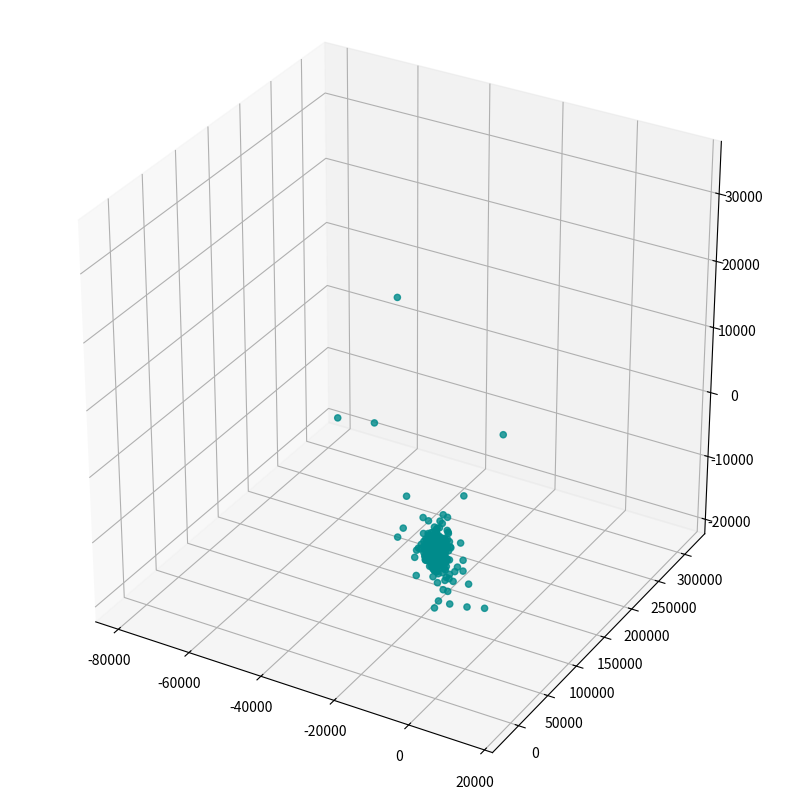
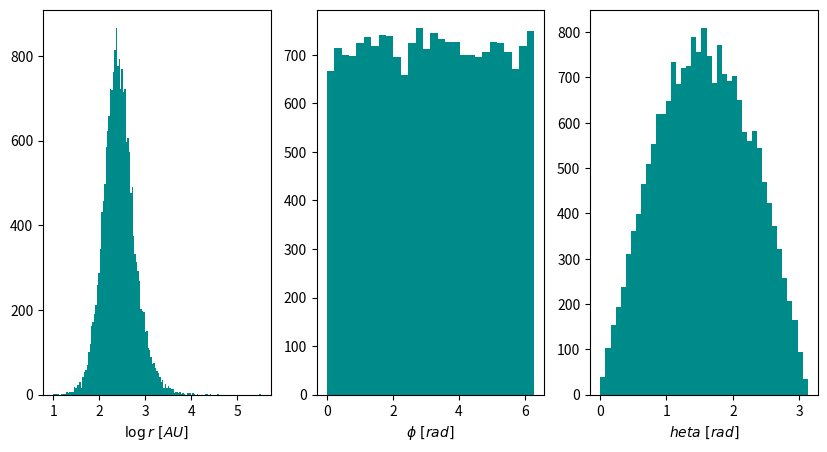
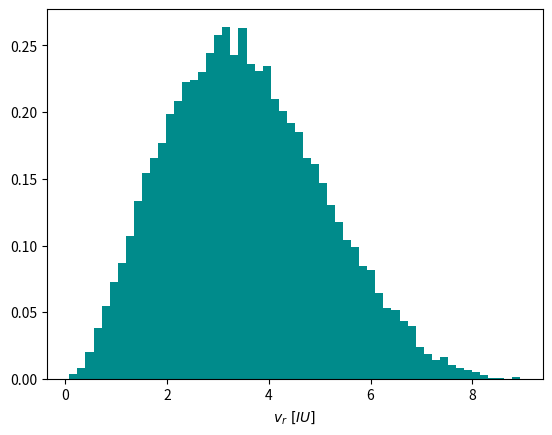
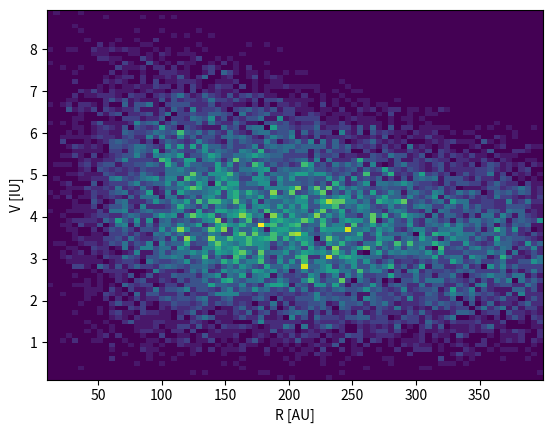
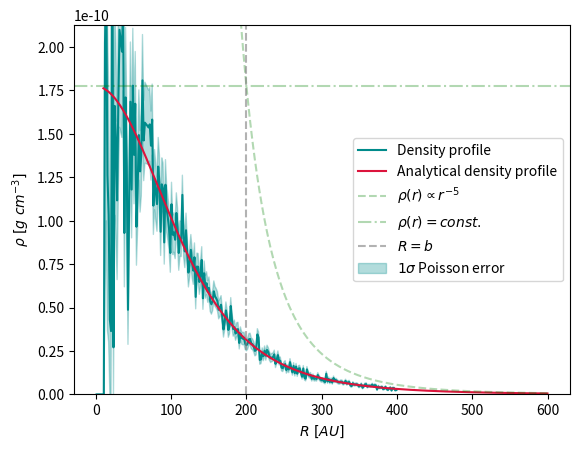
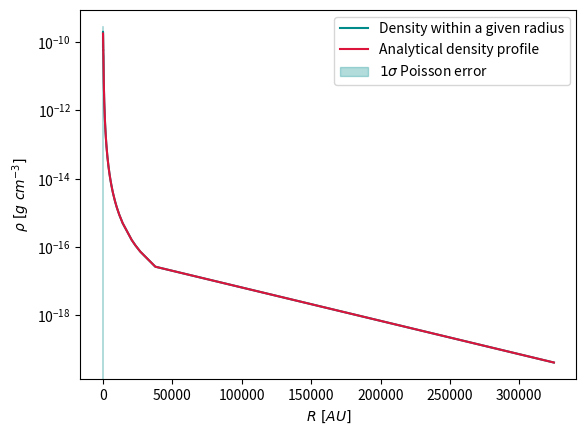
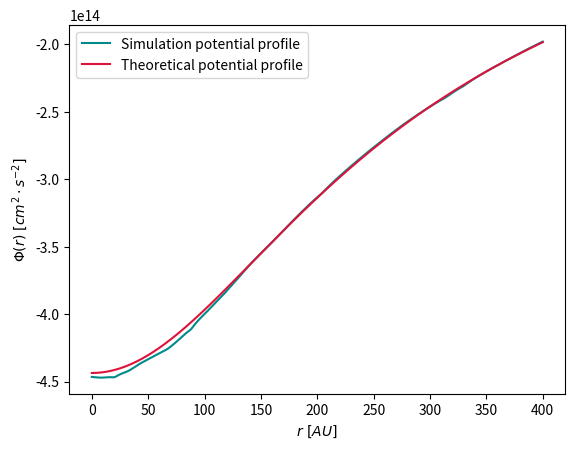

Write the Python code that produced these figures, in order.
import numpy as np
import matplotlib.pyplot as plt
from scipy.integrate import quad
from tqdm import tqdm

#Conversion in IU

G_p = 6.67259e-8 #G in cgs
M_sun = 1.9891e33 #solar mass in g
R_sun = 6.9598e10 #solar radius in cm 
year = 3.14159e7
ly = 9.463e17 #light year in cm
parsec = 3.086e18 #parsec in cm
AU = 1.496e13 #astronomical unit in cm

def v_IU(v_p, M_p=M_sun, r_p=AU):
    return np.sqrt(r_p / (G_p * M_p)) * v_p

def t_IU(t_p, M_p=M_sun, r_p=AU):
    return t_p / (np.sqrt(r_p / (G_p * M_p)) * r_p)

t_iu_yr = t_IU(year) #1 yr is 6.251839 IU
v_iu_cgs = v_IU(1) #1 cm/s is 3.357e-7 IU

#%%----Simulation properties----

N = 20000 #Number of particles
M = 10000 #Total mass in solar masses
b = 200 #Total radius in AU
m_i = M / N #Particle mass in solar masses
equil = True #True if the generated distribution will start in equilibrium
generate = False #True to write the generated distribution to file

#Relative path of the generated file
if equil == True:
    path = "Equilibrium/PS_N" + str(N) + "_M" + str(M) + "_b" + str(b)
else:
    path = "PS_N" + str(N) + "_M" + str(M) + "_b" + str(b)

#%%----GenInput function----

#Function to generate a distribution of particles to input in the Treecode

def GenInput(N, m_i, a, to_file=False):
    
    #Cumulative distributions
    P_r = np.random.uniform(0, 1, N) 
    P_phi = np.random.uniform(0, 1, N)
    P_theta = np.random.uniform(0, 1, N)
    
    #Draw spherical coordinates based on their PDF using the inverse cumulative
    r = b * (P_r**(-2/3) - 1)**(-1/2)
    phi = 2 * np.pi * P_phi
    theta = np.arccos(1 - 2 * P_theta)
    
    #Convert in cartesian coordinates
    x_0 = r * np.cos(phi) * np.sin(theta)
    y_0 = r * np.sin(phi) * np.sin(theta)
    z_0 = r * np.cos(theta) 
    
    #Initial velocities
    
    if equil == True:
        psi_IU = -M / np.sqrt(r**2 + b**2)
        
        f = lambda q: (1 - q**2)**(7/2) * q**2
        max_f = np.max(f(np.linspace(0, 1, 1000)))
        
        q_samples = []
        
        while len(q_samples) < N:
            q_rand = np.random.uniform(0, 1)
            y = np.random.uniform(0, max_f)
            
            if y < f(q_rand):
                q_samples.append(q_rand)
                
        v = q_samples * np.sqrt(-2 * psi_IU)
        
        v_phi = 2 * np.pi * np.random.uniform(0, 1, N)
        v_theta = np.arccos(1 - 2 * np.random.uniform(0, 1, N))
    
        vx_0 = v * np.cos(v_phi) * np.sin(v_theta)
        vy_0 = v * np.sin(v_phi) * np.sin(v_theta)
        vz_0 = v * np.cos(v_theta)  
    
    else:
        vx_0 = np.zeros(N)
        vy_0 = np.zeros(N)
        vz_0 = np.zeros(N)
    
    #Write to file
    if to_file:
        file_path = "Input/" + path + ".in"
        
        with open(file_path, "w") as i_file:
            i_file.write(str(N) + "\n3\n0\n")
            
            for i in tqdm(range(N)):
                i_file.write(str(m_i) + "\n") 
                
            for i in tqdm(range(N)):
                i_file.write(str(x_0[i]) + " " + str(y_0[i]) + " " + str(z_0[i]) + "\n")
            
            for i in tqdm(range(N)):    
                i_file.write(str(vx_0[i]) + " " + str(vy_0[i]) + " " + str(vz_0[i]) + "\n")
        
    return x_0, y_0, z_0, vx_0, vy_0, vz_0, r, phi, theta
    
#%%----Generate input----

x_0, y_0, z_0, vx_0, vy_0, vz_0, r, phi, theta = GenInput(N, m_i, b, generate)

#%%%Softening parameter and command to run the Treecode

#Softening parameter epsilon
vol = 4/3 * np.pi * np.max(r)**3
eps = 1e-4 * (vol / N)**(1/3)

#Print command to run the Treecode
print('./treecode in="../Plummer Sphere/Input/' + path + '.in"' + 
      ' out="../Plummer Sphere/Output/' + path + '.out"' +
      ' dtime=1 eps=' + str(eps) + ' theta=1 tstop=0.01 dtout=0.01' + 
      ' > "../Plummer Sphere/Logs/' + path + '_log"')

#%%----Compute theoretical timescales----

#Compute the dynamical time in years

density_0 = M * M_sun / (4/3 * np.pi * (b * AU)**3)
t_dyn = np.sqrt(3 * np.pi / (16 * G_p * density_0)) / year

if equil == True:
    #Compute relaxation timescale
    
    n_rel = N / (8 * np.log(N))
    t_cross = np.median(r) / np.median(np.sqrt(vx_0**2 + vy_0**2 + vz_0**2))
    t_rel = t_cross * n_rel

    print("\nCrossing time: t_cross =" + f"{t_cross / t_iu_yr: .3f}" + " yr =" + f"{t_cross: .3f}" + " IU")
    print("Relaxation time: t_rel =" + f"{t_rel / t_iu_yr: .3f}" + " yr =" + f"{t_rel: .3f}" + " IU")
    
else:
    #Compute collapse timescale
    t_coll = t_dyn / np.sqrt(2)
    print("Collapse time: t_coll =" + f"{t_coll: .3f}" + " yr =" + f"{t_coll * t_iu_yr: .3f}" + " IU")


print("Dynamical time: t_dyn =" + f"{t_dyn: .3f}" + " yr =" + f"{t_dyn * t_iu_yr: .3f}" + " IU")
print("Initial mean density within b = " + f"{density_0: .3e}" + " g cm^-3")

#%%----Visualize the generated distribution----

fig = plt.figure(figsize=(10, 10))
ax = fig.add_subplot(projection="3d")
ax.set_aspect("equal")
ax.scatter(x_0, y_0, z_0, alpha=0.8, color="darkcyan")

#%%----Plot the spherical coordinates distributions----

fig_sp, ax_sp = plt.subplots(1, 3, figsize=(10, 5))

ax_sp[0].hist(np.log10(r), bins="fd", color="darkcyan")
ax_sp[0].set_xlabel("$\log{r}\ [AU]$")

ax_sp[1].hist(phi, bins="fd", color="darkcyan")
ax_sp[1].set_xlabel("$\phi\ [rad]$")

ax_sp[2].hist(theta, bins="fd", color="darkcyan")
ax_sp[2].set_xlabel("$\theta\ [rad]$")

#%%----Plot the radial velocity distribution----

if equil == True:    
    #Velocity modulus
    v = np.sqrt(vx_0**2 + vy_0**2 + vz_0**2)
    
    fig_sp = plt.figure()
    
    plt.hist(v, bins="fd", color="darkcyan", density=True)
    plt.xlabel("$v_{r}\ [IU]$")
    
#%%----Phase space visualization----

if equil == True:
    #Show only particles that start close to the center
    close_particles = r < 2 * b
    
    plt.figure()
    plt.hist2d(r[close_particles], v[close_particles], bins=80)
    plt.xlabel("R [AU]", size=10)
    plt.ylabel("V [IU]", size=10)   

#%%----Compute the density distribution----

#Function to divide the distribution in intervals
def DivideDistribution(edge, r_grid_len, equal_volume=False):   
    if equal_volume:
        #Divide the sphere in volume elements, all with the same total volume
        volume = 4/3 * np.pi * edge**3 / r_grid_len

        #Compute the radii of each volume element to form a grid of radii, up to an edge
        r_grid = np.zeros(r_grid_len)

        for i in range(r_grid_len - 1):
            r_grid[i + 1] = (3/4 / np.pi * volume + r_grid[i]**3)**(1/3)
            
        if r_grid[-1] < edge:
            r_grid = np.append(r_grid, edge)
            
    else:
        #Divide the sphere in volume elements, with constant radius intervals
        r_grid = np.linspace(0, edge, r_grid_len)
            
        if r_grid[-1] < edge:
            r_grid = np.append(r_grid, edge)
            
        volume = 4/3 * np.pi * np.array([r_grid[i + 1]**3 - r_grid[i]**3 for i in range(len(r_grid) - 1)])

    return r_grid, volume


#Divide the distribution in radius intervals
r_grid, volume = DivideDistribution(2 * b, 250, False)

#Compute the number of particles inside a given radius interval    
p_num = np.zeros(len(r_grid) - 1)

#Count the number of particles inside every radius interval at a given time
p_idx, p_inside = np.unique(np.digitize(r, r_grid), return_counts=True)

#Count only the particles within a, and add the number to the p_num
#elements at the index of the corresponding occupied interval, leaving
#the unoccupied ones at zero particles    
cond_within = np.where(p_idx < len(r_grid) - 1)
p_num[p_idx[cond_within]] += p_inside[cond_within]

#Compute the density in each radius interval and the Poisson error
rho = (p_num / volume) * m_i * M_sun * AU**-3
rho_err = (np.sqrt(p_num) / volume) * m_i * M_sun * AU**-3

#%%%Plot the density at each radius corresponding to the middle of a bin

#Theoretical density profile
r_range = np.arange(np.min(r), 3*b)
rho_th = lambda r: 3 * M / (4 * np.pi* b**3) * (1 + r**2/b**2)**(-5/2) * M_sun * AU**-3

#Center of every interval
bar_pos = np.diff(r_grid) / 2 + r_grid[:-1]

fig_rho, ax_rho = plt.subplots()
ax_rho.plot(bar_pos, rho, color="darkcyan", label="Density profile")
ax_rho.plot(r_range, rho_th(r_range), color="crimson", label="Analytical density profile")
ax_rho.plot(r_range, 3 * M / (4 * np.pi* b**-2) * r_range**-5 * M_sun * AU**-3, alpha=0.3, linestyle="--", color="green", label="$\\rho(r) \propto r^{-5}$")
ax_rho.axhline(3 * M / (4 * np.pi* b**3) * M_sun * AU**-3, alpha=0.3, linestyle="-.", color="green", label="$\\rho(r) = const.$")
ax_rho.axvline(b, alpha=0.6, color="grey", linestyle="--", label="$R = b$")
ax_rho.fill_between(bar_pos, 
                  rho - rho_err, 
                  rho + rho_err, alpha=0.3, color="darkcyan", label="$1\sigma$ Poisson error")
plt.xlabel("$R\ [AU]$")
plt.ylabel("$\\rho\ [g\ cm^{-3}]$")
plt.ylim(0, 1.2 * 3 * M / (4 * np.pi* b**3) * M_sun * AU**-3)
plt.legend()

#%%----Mean density of the sphere at various radii----

#Particle radii
R = np.sqrt(x_0**2 + y_0**2 + z_0**2)

#Sphere number density and matter density inside a shell at radius R_i
n_density = np.array([np.sum(R <= R_i) / (4/3 * np.pi * R_i**3) for R_i in np.unique(np.sort(R))])
n_density_err = np.array([np.sqrt(np.sum(R <= R_i)) / (4/3 * np.pi * R_i**3) for R_i in np.unique(np.sort(R))])
rho_mean = m_i * M_sun * n_density * AU**-3
rho_mean_err = m_i * M_sun * n_density_err * AU**-3

#Theoretical mean density
rho_mean_th = lambda r: M * r**3 / (b**3 * (1 + r**2 / b**2)**(3/2)) / (4/3 * np.pi * r**3) * M_sun * AU**-3

fig_n, ax_n = plt.subplots()
ax_n.plot(np.unique(np.sort(R)), rho_mean, color="darkcyan", label="Density within a given radius")
ax_n.plot(np.unique(np.sort(R)), rho_mean_th(np.unique(np.sort(R))), color="crimson", label="Analytical density profile")
ax_n.fill_between(np.unique(np.sort(R)), 
                  rho_mean - rho_mean_err, 
                  rho_mean + rho_mean_err, alpha=0.3, color="darkcyan", label="$1\sigma$ Poisson error")
plt.xlabel("$R\ [AU]$")
plt.ylabel("$\\rho\ [g\ cm^{-3}]$")
plt.yscale("log")
plt.legend()

#%%----Plot the potential profile----

V = np.zeros(len(r_grid))

for r in range(len(r_grid)):
    V[r] = -G_p * m_i * M_sun * AU**-1 * np.sum(np.sqrt((x_0 - r_grid[r])**2 + 
                                                    y_0**2 + z_0**2)**-1)
        
#%%%Potential profile plot

#Theoretical profile
V_th = lambda r: -G_p * M * M_sun * AU**-1 * (r**2 + b**2)**(-1/2)
        
plt.figure()
plt.plot(r_grid, V, color="darkcyan", label="Simulation potential profile")
plt.plot(r_grid, V_th(r_grid), color="crimson", label="Theoretical potential profile")
plt.xlabel("$r\ [AU]$")
plt.ylabel("$\Phi (r)\ [cm^2 \cdot s^{-2}]$")
plt.legend()
